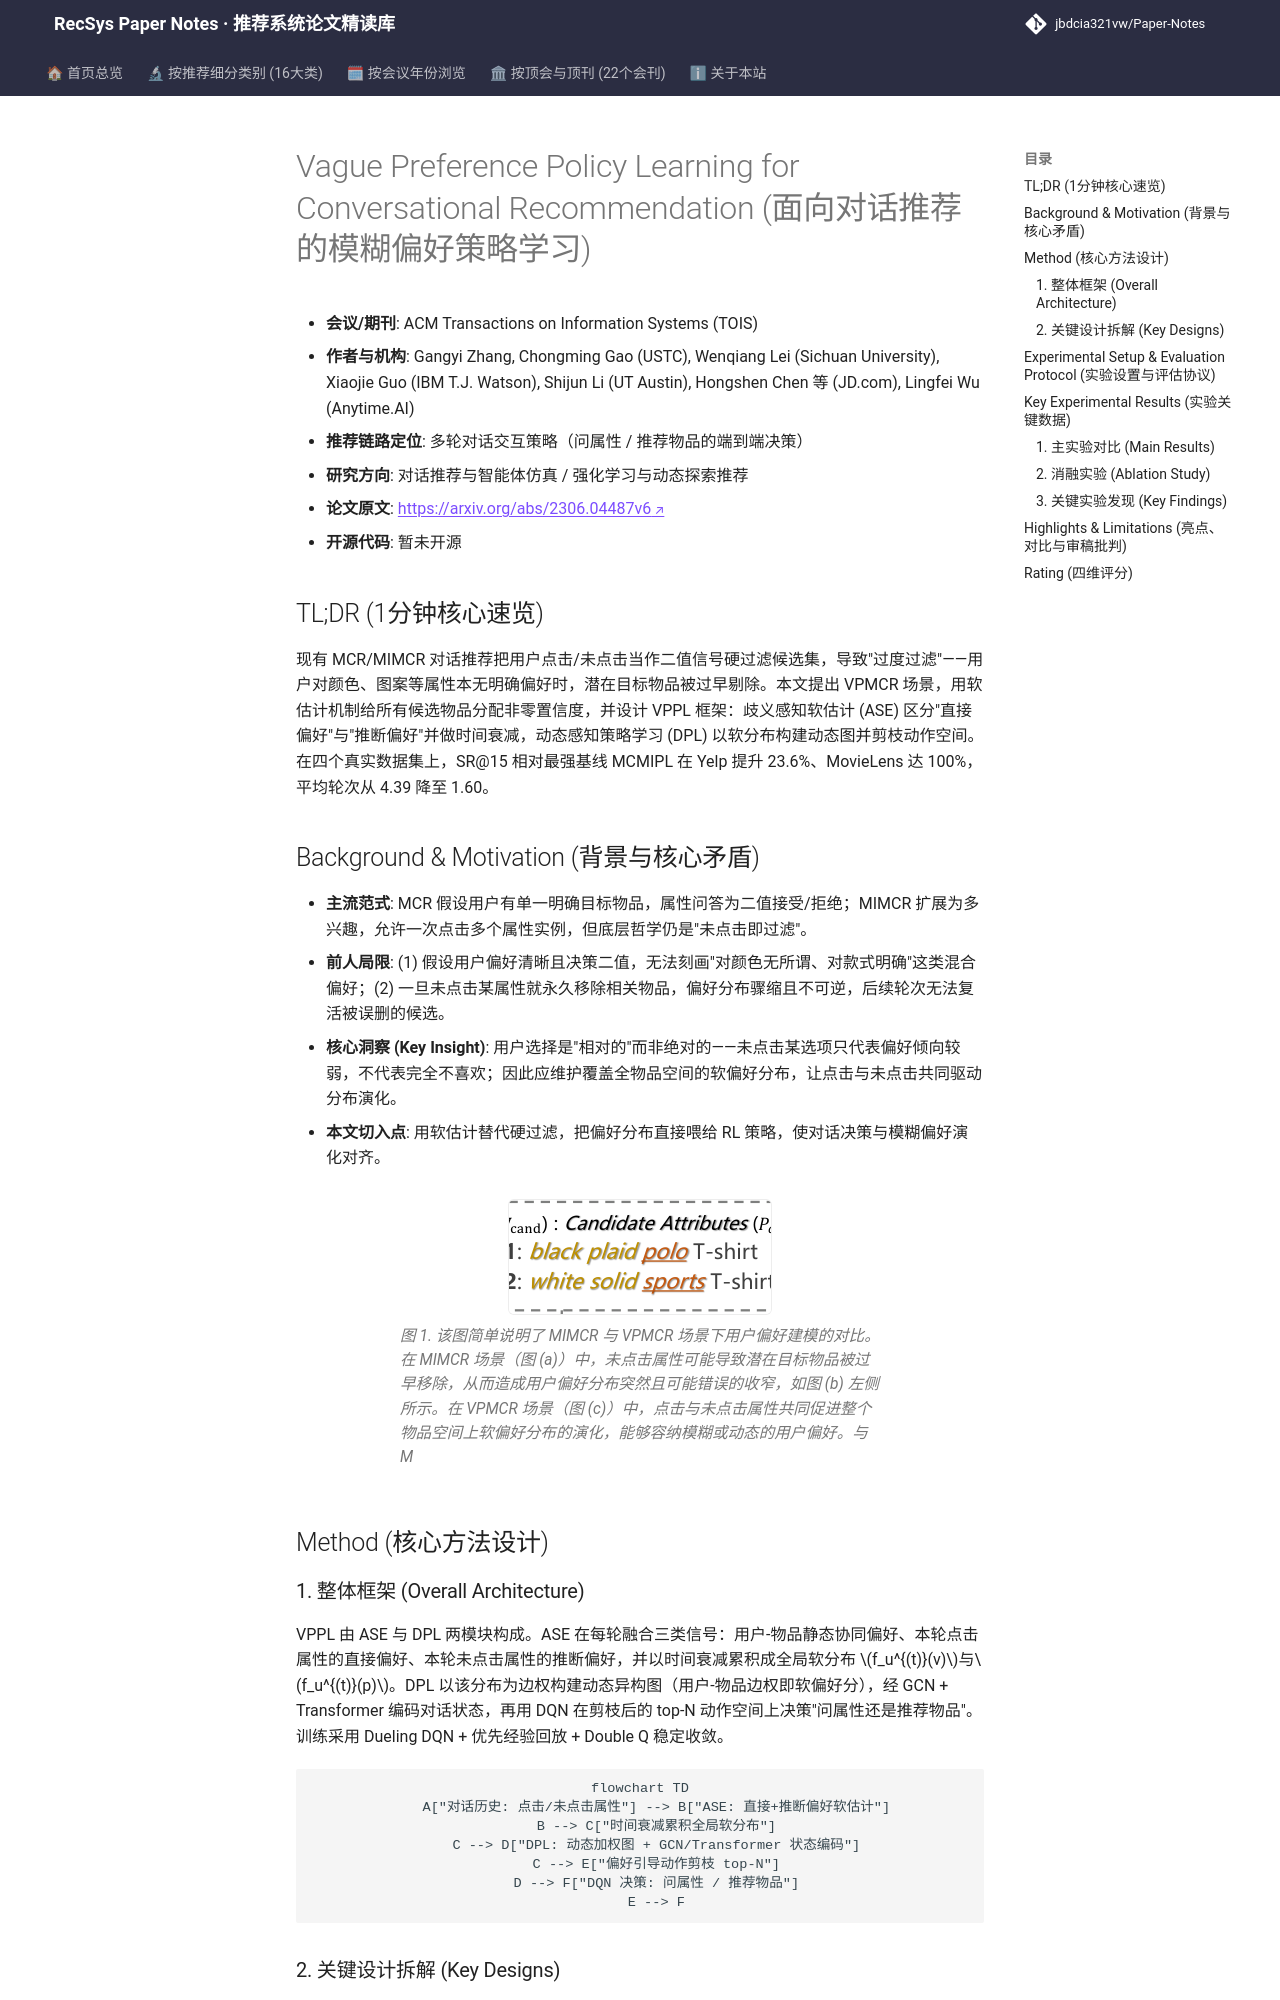

repository: jbdcia321vw/Paper-Notes · page: venues/TOIS/2025/agent_conversational_rec/vague_preference_policy_learning_for_conversational_recommendation/index.html · generator: mkdocs

---
title: "[Paper Note] Vague Preference Policy Learning for Conversational Recommendation"
description: "[TOIS 2025][对话推荐与智能体仿真] 提出 VPMCR 模糊偏好场景与 VPPL 框架，用软估计替代二值过滤，SR@15 最高提升 22%，平均轮次显著下降。"
tags:
  - TOIS
  - 对话推荐与智能体仿真
  - 多轮交互策略
  - 模糊偏好软估计
  - 强化学习策略
date: 2026-11-14
venue: TOIS
year: 2025
paper_url: "https://arxiv.org/abs/2306.04487"
code_url: ""
categories:
  - agent_conversational_rec
  - rl_bandit_rec
---

# Vague Preference Policy Learning for Conversational Recommendation (面向对话推荐的模糊偏好策略学习)

- **会议/期刊**: ACM Transactions on Information Systems (TOIS)
- **作者与机构**: Gangyi Zhang, Chongming Gao (USTC), Wenqiang Lei (Sichuan University), Xiaojie Guo (IBM T.J. Watson), Shijun Li (UT Austin), Hongshen Chen 等 (JD.com), Lingfei Wu (Anytime.AI)
- **推荐链路定位**: 多轮对话交互策略（问属性 / 推荐物品的端到端决策）
- **研究方向**: 对话推荐与智能体仿真 / 强化学习与动态探索推荐
- **论文原文**: [https://arxiv.org/abs/2306.04487v6](https://arxiv.org/abs/2306.04487v6)
- **开源代码**: 暂未开源

## TL;DR (1分钟核心速览)

现有 MCR/MIMCR 对话推荐把用户点击/未点击当作二值信号硬过滤候选集，导致"过度过滤"——用户对颜色、图案等属性本无明确偏好时，潜在目标物品被过早剔除。本文提出 VPMCR 场景，用软估计机制给所有候选物品分配非零置信度，并设计 VPPL 框架：歧义感知软估计 (ASE) 区分"直接偏好"与"推断偏好"并做时间衰减，动态感知策略学习 (DPL) 以软分布构建动态图并剪枝动作空间。在四个真实数据集上，SR@15 相对最强基线 MCMIPL 在 Yelp 提升 23.6%、MovieLens 达 100%，平均轮次从 4.39 降至 1.60。

## Background & Motivation (背景与核心矛盾)

- **主流范式**: MCR 假设用户有单一明确目标物品，属性问答为二值接受/拒绝；MIMCR 扩展为多兴趣，允许一次点击多个属性实例，但底层哲学仍是"未点击即过滤"。
- **前人局限**: (1) 假设用户偏好清晰且决策二值，无法刻画"对颜色无所谓、对款式明确"这类混合偏好；(2) 一旦未点击某属性就永久移除相关物品，偏好分布骤缩且不可逆，后续轮次无法复活被误删的候选。
- **核心洞察 (Key Insight)**: 用户选择是"相对的"而非绝对的——未点击某选项只代表偏好倾向较弱，不代表完全不喜欢；因此应维护覆盖全物品空间的软偏好分布，让点击与未点击共同驱动分布演化。
- **本文切入点**: 用软估计替代硬过滤，把偏好分布直接喂给 RL 策略，使对话决策与模糊偏好演化对齐。

<figure class="paper-figure" markdown="span">
  ![图 1. 该图简单说明了 MIMCR 与 VPMCR 场景下用户偏好建模的对比。在 MIMCR 场景（图 (a)）中，未点击属性可能导致潜在目标物品被过早移除，从而造成用户偏好分布突然且可能错误的收窄，如图 (b) 左侧所示。在 VPMCR 场景（图 (c)）中，点击与未点击属性共同促进整个物品空间上软偏好分布的演化，能够容纳模糊或动态的用户偏好。与 M](../../../../assets/papers/2306.04487v6/figure_1.png)<figcaption>图 1. 该图简单说明了 MIMCR 与 VPMCR 场景下用户偏好建模的对比。在 MIMCR 场景（图 (a)）中，未点击属性可能导致潜在目标物品被过早移除，从而造成用户偏好分布突然且可能错误的收窄，如图 (b) 左侧所示。在 VPMCR 场景（图 (c)）中，点击与未点击属性共同促进整个物品空间上软偏好分布的演化，能够容纳模糊或动态的用户偏好。与 M</figcaption>
</figure>

## Method (核心方法设计)

### 1. 整体框架 (Overall Architecture)

VPPL 由 ASE 与 DPL 两模块构成。ASE 在每轮融合三类信号：用户-物品静态协同偏好、本轮点击属性的直接偏好、本轮未点击属性的推断偏好，并以时间衰减累积成全局软分布 $f_u^{(t)}(v)$与$f_u^{(t)}(p)$。DPL 以该分布为边权构建动态异构图（用户-物品边权即软偏好分），经 GCN + Transformer 编码对话状态，再用 DQN 在剪枝后的 top-N 动作空间上决策"问属性还是推荐物品"。训练采用 Dueling DQN + 优先经验回放 + Double Q 稳定收敛。

```mermaid
flowchart TD
    A["对话历史: 点击/未点击属性"] --> B["ASE: 直接+推断偏好软估计"]
    B --> C["时间衰减累积全局软分布"]
    C --> D["DPL: 动态加权图 + GCN/Transformer 状态编码"]
    C --> E["偏好引导动作剪枝 top-N"]
    D --> F["DQN 决策: 问属性 / 推荐物品"]
    E --> F
```
